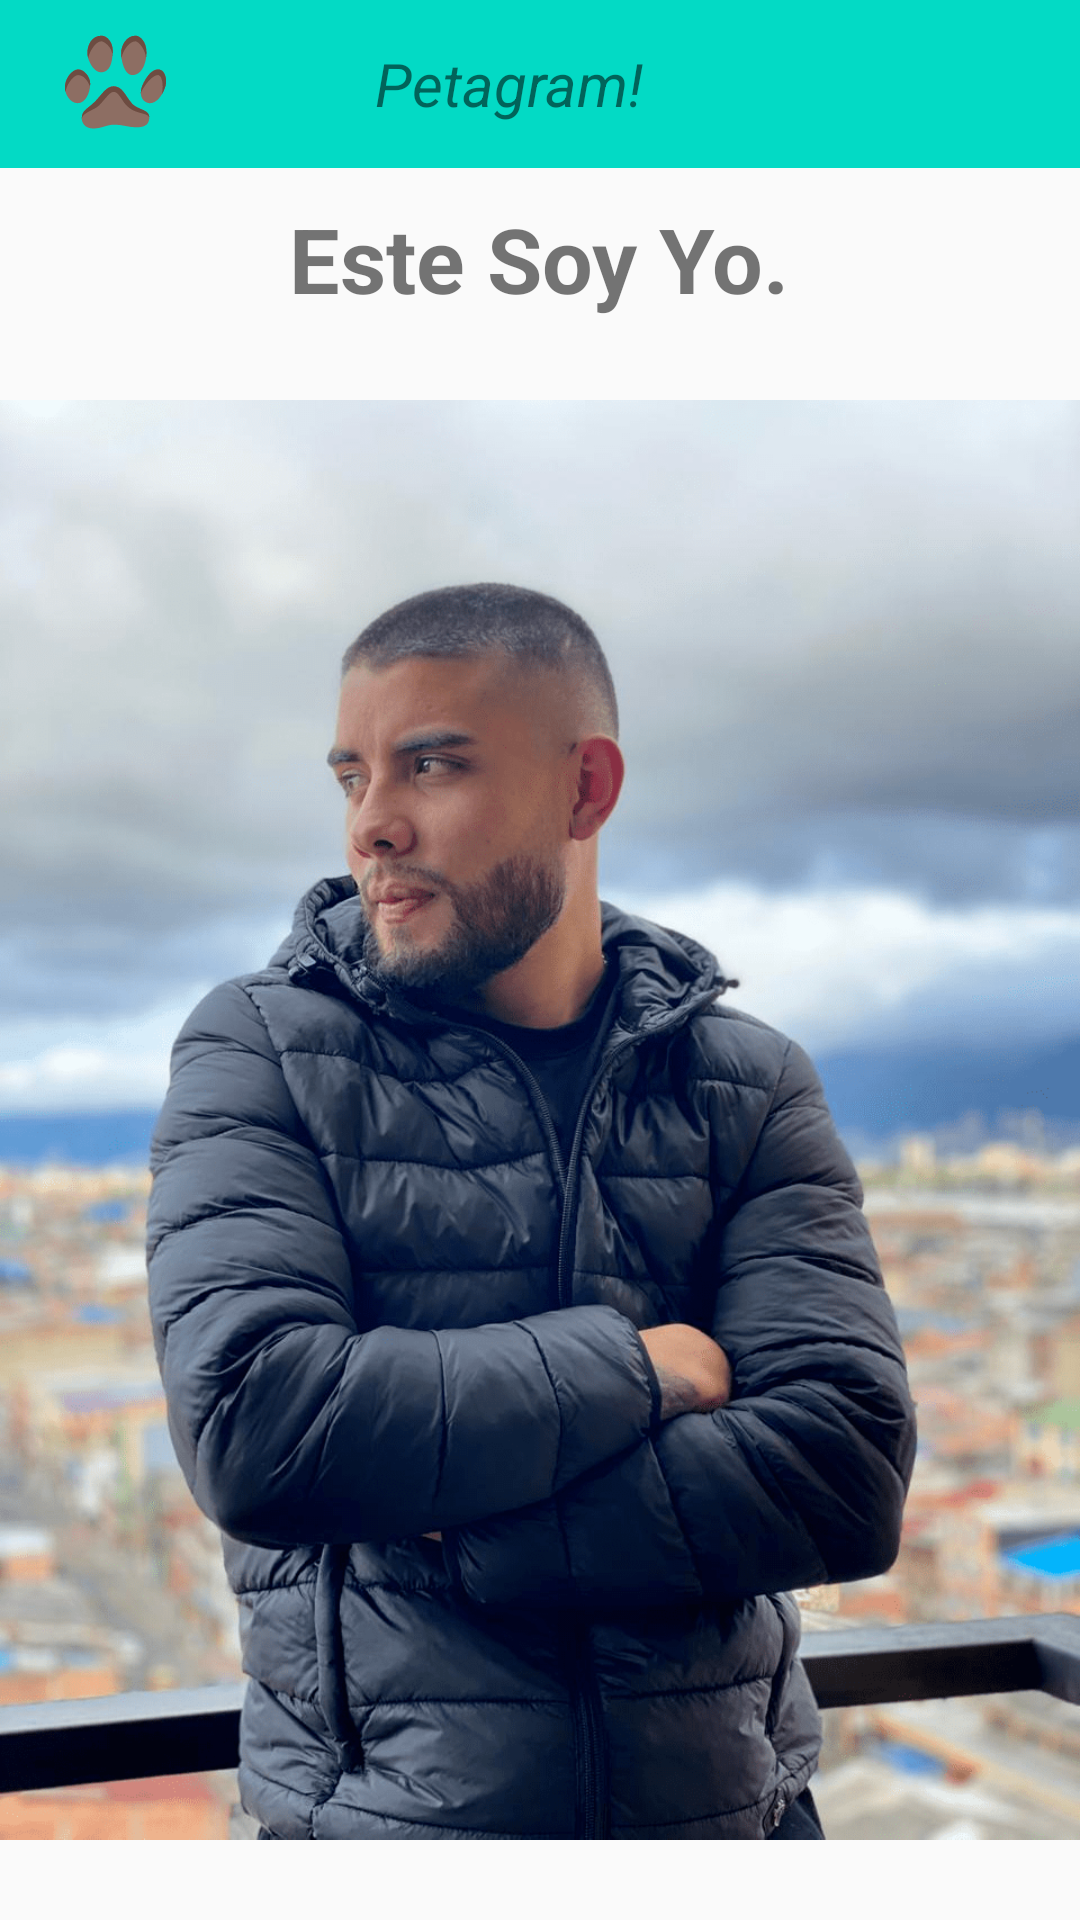

Here is an Android app screen rendered from its layout file. Give the layout XML and the strings, colors and styles it references.
<!-- AndroidManifest.xml: application theme AppTheme -->
<!-- res/layout/activity_acerca_de.xml -->
<?xml version="1.0" encoding="utf-8"?>
<LinearLayout xmlns:android="http://schemas.android.com/apk/res/android"
    xmlns:app="http://schemas.android.com/apk/res-auto"
    xmlns:tools="http://schemas.android.com/tools"
    android:layout_width="match_parent"
    android:layout_height="match_parent"
    tools:context=".actividades.AcercaDe"
    android:orientation="vertical">
    <include
        android:id="@+id/toolbar2"
        layout="@layout/toolbar_2"/>

    <TextView
        android:id="@+id/etTituloInterfaceAcercaDe"
        android:layout_width="wrap_content"
        android:layout_height="wrap_content"
        android:textStyle="bold"
        android:text="@string/titulo"
        android:textSize="30sp"
        android:layout_gravity="center_horizontal"
        android:layout_marginTop="10sp"/>

    <ImageView
        android:layout_width="wrap_content"
        android:layout_height="wrap_content"
        android:src="@drawable/my" />


</LinearLayout>
<!-- res/layout/toolbar_2.xml (included above) -->
<?xml version="1.0" encoding="utf-8"?>
<androidx.appcompat.widget.Toolbar xmlns:android="http://schemas.android.com/apk/res/android"
    xmlns:app="http://schemas.android.com/apk/res-auto"
    android:id="@+id/toolbar2"
    android:layout_width="match_parent"
    android:layout_height="?actionBarSize"
    android:background="@color/colorAccent"
    android:theme="@style/ThemeOverlay.AppCompat.ActionBar"
    app:logo="@drawable/ic_8991320291579606321">
    <TextView
        android:id="@+id/tvTituloToolBar"
        android:layout_width="wrap_content"
        android:layout_height="match_parent"
        android:text="@string/petagram"
        android:textSize="20sp"
        android:textStyle="italic"
        android:gravity="center_vertical"
        android:layout_marginStart="80sp"
        android:layout_marginLeft="80sp"/>

</androidx.appcompat.widget.Toolbar>
<!-- resources referenced by this layout -->
<resources>
  <color name="colorAccent">#03DAC5</color>
  <!-- drawable ic_8991320291579606321: vector/xml drawable (drawable, 2982 chars, omitted) -->
  <!-- drawable my: png bitmap (drawable-mdpi, 563743 bytes) -->
  <string name="petagram">Petagram!</string>
  <string name="titulo">Este Soy Yo.</string>
  <style name="AppTheme" parent="Theme.AppCompat.Light.NoActionBar">
          
          <item name="colorPrimary">@color/colorPrimary</item>
          <item name="colorPrimaryDark">@color/colorPrimaryDark</item>
          <item name="colorAccent">@color/colorAccent</item>
          <item name="windowActionBar">false</item>
          <item name="windowNoTitle">true</item>
      </style>
  <color name="colorPrimary">#6200EE</color>
  <color name="colorPrimaryDark">#3700B3</color>
</resources>
